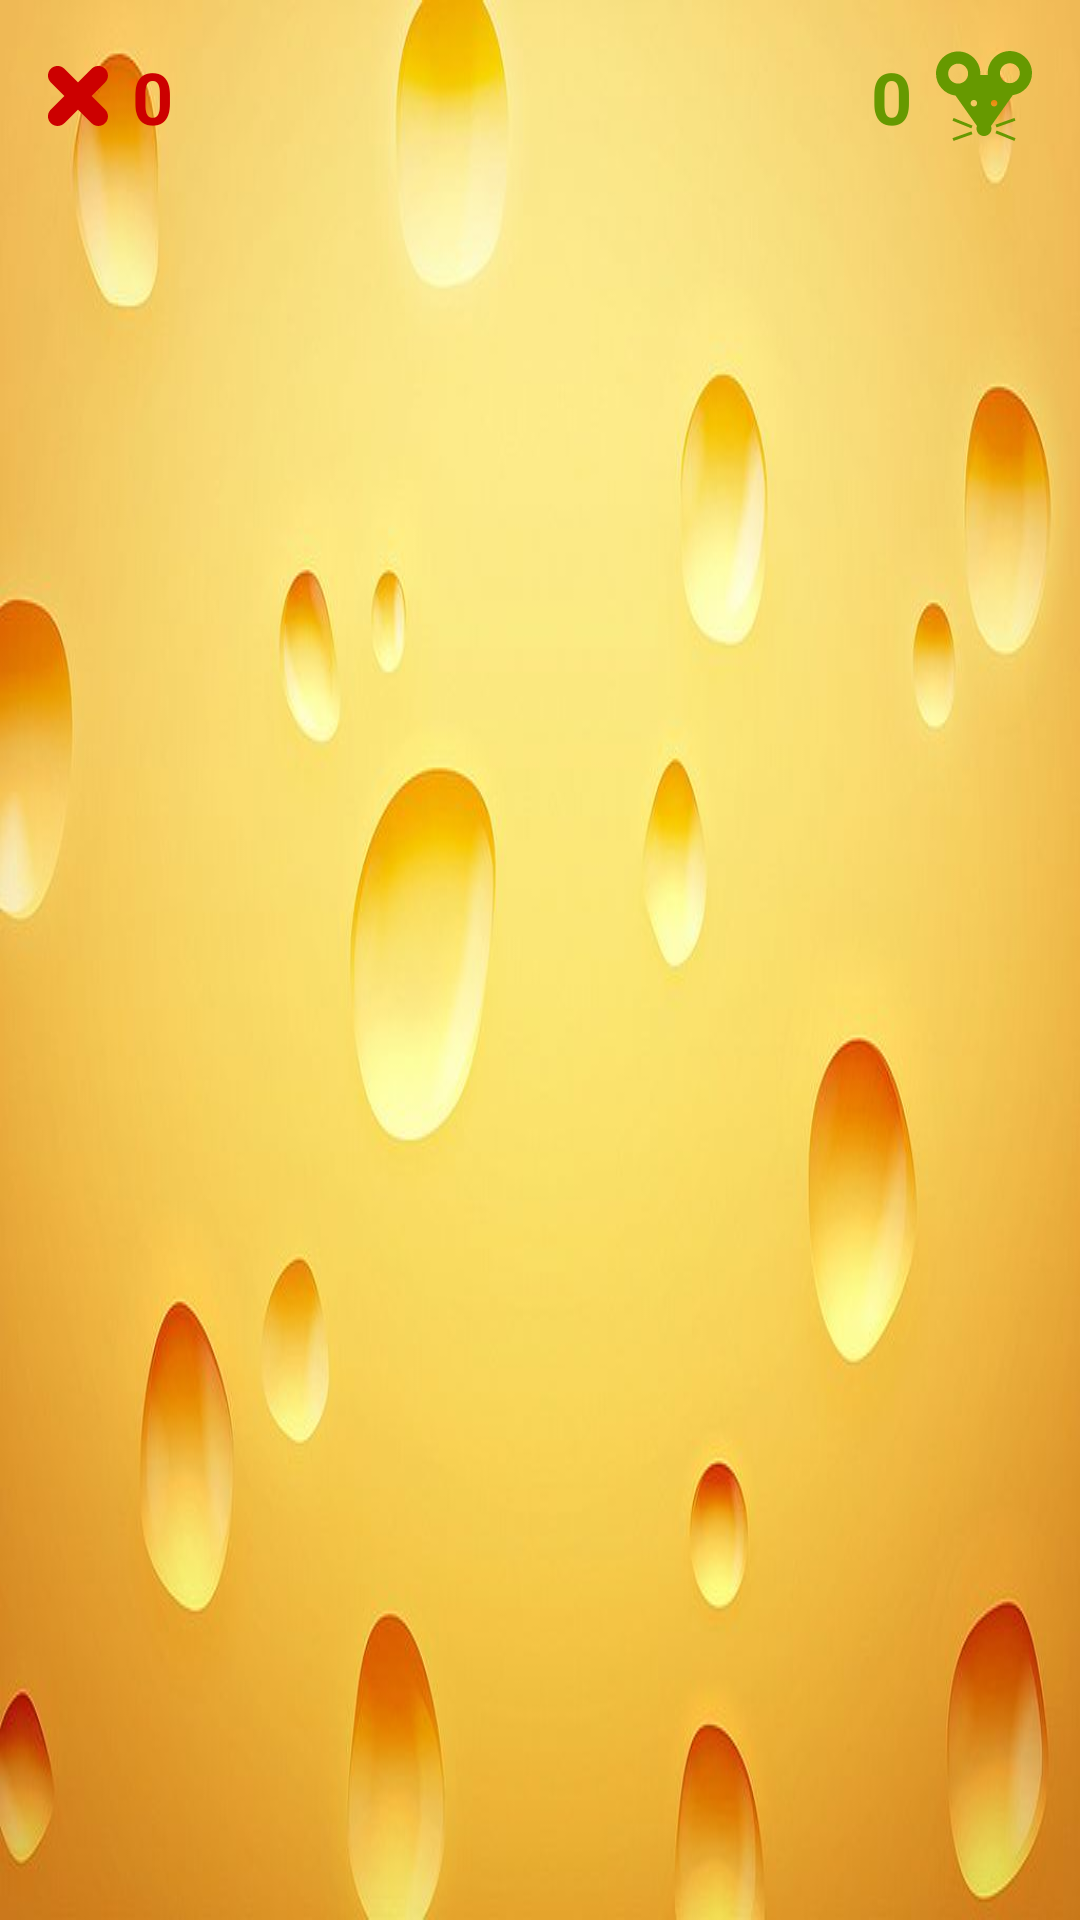

Android layout source for this screen:
<!-- AndroidManifest.xml: application theme Theme.CatMouseGame -->
<!-- res/layout/activity_game.xml -->
<?xml version="1.0" encoding="utf-8"?>

<androidx.constraintlayout.widget.ConstraintLayout
    xmlns:android="http://schemas.android.com/apk/res/android"
    xmlns:app="http://schemas.android.com/apk/res-auto"
    xmlns:tools="http://schemas.android.com/tools"
    android:id="@+id/gameScreen"
    android:layout_width="match_parent"
    android:layout_height="match_parent"
    tools:context=".GameActivity"
    android:background="@drawable/game_background1" >

    <LinearLayout
        android:id="@+id/missContainer"
        android:layout_width="wrap_content"
        android:layout_height="wrap_content"
        android:orientation="horizontal"
        android:gravity="center_vertical"
        app:layout_constraintStart_toStartOf="parent"
        app:layout_constraintTop_toTopOf="parent"
        android:padding="16dp">

        <ImageView
            android:id="@+id/missIcon"
            android:layout_width="20dp"
            android:layout_height="20dp"
            android:src="@drawable/miss"
            app:tint="@android:color/holo_red_dark" />

        <TextView
            android:id="@+id/missCountView"
            android:layout_width="wrap_content"
            android:layout_height="wrap_content"
            android:text="0"
            android:textColor="@android:color/holo_red_dark"
            android:textSize="24sp"
            android:textStyle="bold"
            android:layout_marginStart="8dp" />
    </LinearLayout>

    <LinearLayout
        android:id="@+id/hitContainer"
        android:layout_width="wrap_content"
        android:layout_height="wrap_content"
        android:orientation="horizontal"
        android:gravity="center_vertical"
        app:layout_constraintEnd_toEndOf="parent"
        app:layout_constraintTop_toTopOf="parent"
        android:padding="16dp">

        <TextView
            android:id="@+id/hitCountView"
            android:layout_width="wrap_content"
            android:layout_height="wrap_content"
            android:text="0"
            android:textColor="@android:color/holo_green_dark"
            android:textSize="24sp"
            android:textStyle="bold" />

        <ImageView
            android:id="@+id/hitIcon"
            android:layout_width="32dp"
            android:layout_height="32dp"
            android:src="@drawable/hit"
            app:tint="@android:color/holo_green_dark"
            android:layout_marginStart="8dp" />
    </LinearLayout>

</androidx.constraintlayout.widget.ConstraintLayout>
<!-- resources referenced by this layout -->
<resources>
  <!-- drawable game_background1: jpg bitmap (drawable, 29849 bytes) -->
  <!-- drawable hit (drawable) -->
  <vector xmlns:android="http://schemas.android.com/apk/res/android"
      android:width="512dp"
      android:height="512dp"
      android:viewportWidth="512"
      android:viewportHeight="512">
    <path
        android:pathData="M87.78,387.68l101.18,40.9l5.93,-14.67l-101.18,-40.89z"
        android:fillColor="#000000"/>
    <path
        android:pathData="M93.39,495.73l-5.3,-14.91l101.18,-35.97l5.3,14.91z"
        android:fillColor="#000000"/>
    <path
        android:pathData="M418.27,495.61l-101.17,-40.87l5.93,-14.67l101.17,40.87z"
        android:fillColor="#000000"/>
    <path
        android:pathData="M317.43,408.89l101.17,-35.98l5.3,14.91l-101.17,35.98z"
        android:fillColor="#000000"/>
    <path
        android:pathData="M393.84,16.27c-65.25,0 -118.15,52.9 -118.15,118.15c0,3.4 0.23,6.74 0.51,10.06h-40.29c0.17,-2.62 0.4,-5.22 0.4,-7.88c0,-65.25 -52.9,-118.14 -118.15,-118.14C52.9,18.46 0,71.35 0,136.6c0,60.51 45.51,110.31 104.15,117.25l114.46,162.11c-1.55,4.26 -2.53,8.79 -2.53,13.57c0,22.04 17.88,39.92 39.92,39.92c22.04,0 39.91,-17.88 39.91,-39.92c0,-4.78 -0.98,-9.31 -2.53,-13.56l116.2,-164.58C467.38,243.68 512,194.32 512,134.42C512,69.16 459.09,16.27 393.84,16.27zM118.15,189.77c-29.36,0 -53.17,-23.82 -53.17,-53.18c0,-29.37 23.8,-53.17 53.17,-53.17s53.17,23.8 53.17,53.17C171.32,165.96 147.52,189.77 118.15,189.77zM202,311.84c-9.62,0 -17.42,-7.8 -17.42,-17.42c0,-9.62 7.8,-17.42 17.42,-17.42c9.61,0 17.42,7.8 17.42,17.42C219.42,304.04 211.61,311.84 202,311.84zM310,311.84c-9.64,0 -17.44,-7.8 -17.44,-17.42c0,-9.62 7.8,-17.42 17.44,-17.42c9.61,0 17.42,7.8 17.42,17.42C327.42,304.04 319.62,311.84 310,311.84zM393.84,187.58c-29.37,0 -53.17,-23.8 -53.17,-53.17c0,-29.36 23.8,-53.18 53.17,-53.18c29.36,0 53.17,23.82 53.17,53.18C447.01,163.79 423.2,187.58 393.84,187.58z"
        android:fillColor="#000000"/>
  </vector>
  <!-- drawable miss (drawable) -->
  <vector xmlns:android="http://schemas.android.com/apk/res/android"
      android:width="800dp"
      android:height="800dp"
      android:viewportWidth="25"
      android:viewportHeight="25">
    <path
        android:pathData="M18.148,12.48L23.813,6.82C25.376,5.26 25.376,2.72 23.813,1.16C22.248,-0.41 19.712,-0.41 18.148,1.16L12.484,6.82L6.82,1.16C5.257,-0.41 2.721,-0.41 1.156,1.16C-0.407,2.72 -0.407,5.26 1.156,6.82L6.82,12.48L1.156,18.15C-0.407,19.71 -0.407,22.25 1.156,23.81C2.721,25.38 5.257,25.38 6.82,23.81L12.484,18.15L18.148,23.81C19.712,25.38 22.248,25.38 23.813,23.81C25.376,22.25 25.376,19.71 23.813,18.15L18.148,12.48"
        android:strokeWidth="1"
        android:fillColor="#000000"
        android:fillType="evenOdd"
        android:strokeColor="#00000000"/>
  </vector>
  <style name="Theme.CatMouseGame" parent="Base.Theme.CatMouseGame" />
  <style name="Base.Theme.CatMouseGame" parent="Theme.Material3.DayNight.NoActionBar">
          
          
      </style>
</resources>
